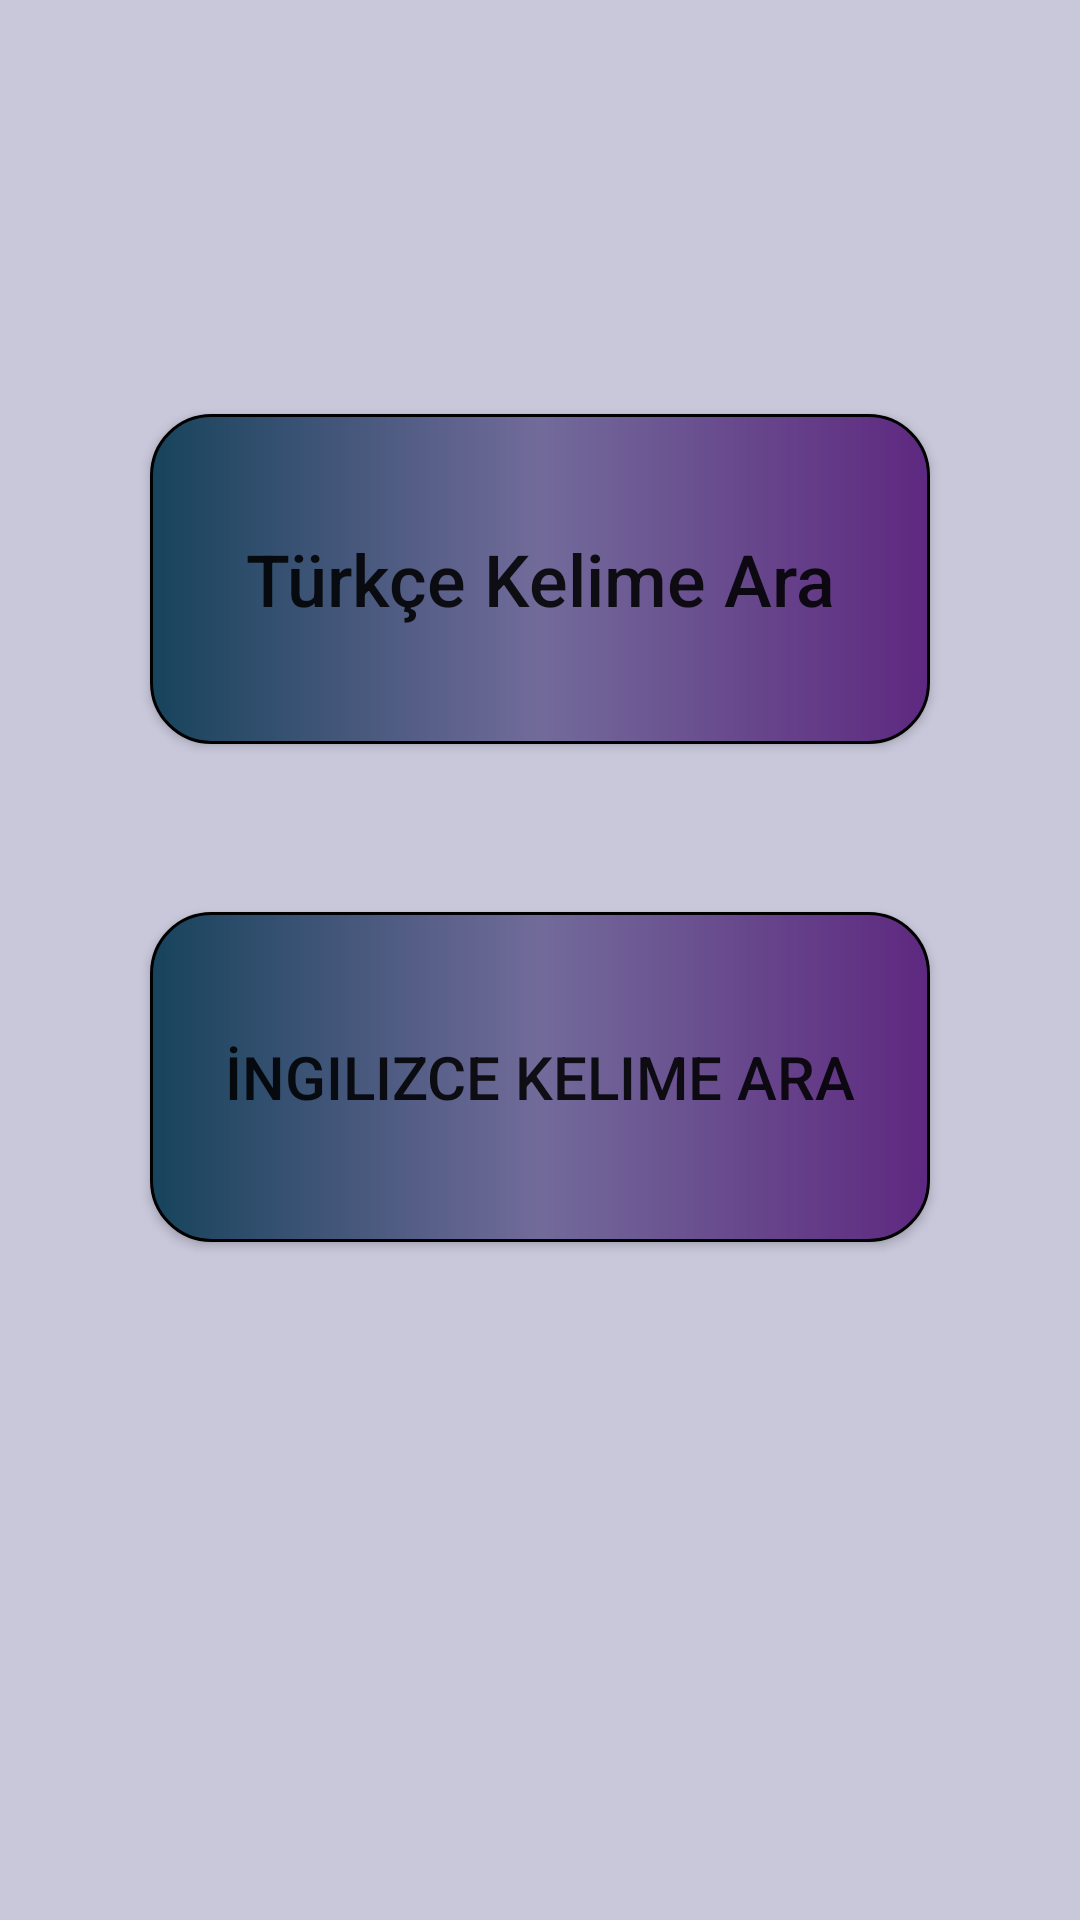

The Android layout XML behind this screen, and the referenced resources:
<!-- AndroidManifest.xml: application theme Theme.SozlukProje -->
<!-- res/layout/activity_main.xml -->
<?xml version="1.0" encoding="utf-8"?>
<androidx.constraintlayout.widget.ConstraintLayout xmlns:android="http://schemas.android.com/apk/res/android"
    xmlns:app="http://schemas.android.com/apk/res-auto"
    xmlns:tools="http://schemas.android.com/tools"
    android:layout_width="match_parent"
    android:layout_height="match_parent"
    android:background="@color/arkaPlan"
    tools:context=".MainActivity">

    <Button
        android:id="@+id/buttonTrKelimeAra"
        android:layout_width="260dp"
        android:layout_height="110dp"
        android:layout_marginTop="138dp"

        android:background="@drawable/btn_bg"

        android:onClick="TrKelimeAc"
        android:text="@string/buttonTrKelimeAra"
        android:textSize="24sp"
        app:layout_constraintEnd_toEndOf="parent"
        app:layout_constraintStart_toStartOf="parent"
        app:layout_constraintTop_toTopOf="parent"
        android:textAllCaps="false"
        app:backgroundTint="@null"
        />

    <Button
        android:id="@+id/buttonEngKelimeAra"
        android:layout_width="260dp"
        android:layout_height="110dp"
        android:layout_marginTop="56dp"
        android:background="@drawable/btn_bg"
        android:onClick="EngKelimeAc"
        app:backgroundTint="@null"
        android:text="@string/buttonEngKelimeAra"
        android:textSize="20sp"
        app:layout_constraintEnd_toEndOf="parent"
        app:layout_constraintStart_toStartOf="parent"
        app:layout_constraintTop_toBottomOf="@+id/buttonTrKelimeAra" />
</androidx.constraintlayout.widget.ConstraintLayout>
<!-- resources referenced by this layout -->
<resources>
  <color name="arkaPlan">#C9C8DB</color>
  <!-- drawable btn_bg (drawable) -->
  <?xml version="1.0" encoding="utf-8"?>
  <shape xmlns:android="http://schemas.android.com/apk/res/android" android:shape="rectangle">
     <gradient
         android:startColor="@color/btn_color1"
         android:centerColor="@color/btn_color2"
         android:endColor="@color/btn_color3"
         />
      <stroke android:width="1dp"/>
      <corners android:radius="20dp"/>
  
  </shape>
  <string name="buttonEngKelimeAra">İngilizce Kelime Ara</string>
  <string name="buttonTrKelimeAra">Türkçe Kelime Ara</string>
  <style name="Theme.SozlukProje" parent="Theme.MaterialComponents.DayNight.DarkActionBar">
          
          <item name="colorPrimary">@color/purple_500</item>
          <item name="colorPrimaryVariant">@color/purple_700</item>
          <item name="colorOnPrimary">@color/white</item>
          
          <item name="colorSecondary">@color/teal_200</item>
          <item name="colorSecondaryVariant">@color/teal_700</item>
          <item name="colorOnSecondary">@color/black</item>
          
          <item name="android:statusBarColor">?attr/colorPrimaryVariant</item>
          
      </style>
  <color name="btn_color1">#17435C</color>
  <color name="btn_color2">#726B9A</color>
  <color name="btn_color3">#5E2880</color>
  <color name="purple_500">#396394</color>
  <color name="purple_700">#245367</color>
  <color name="white">#FFFFFFFF</color>
  <color name="teal_200">#FF03DAC5</color>
  <color name="teal_700">#FF018786</color>
  <color name="black">#FF000000</color>
</resources>
